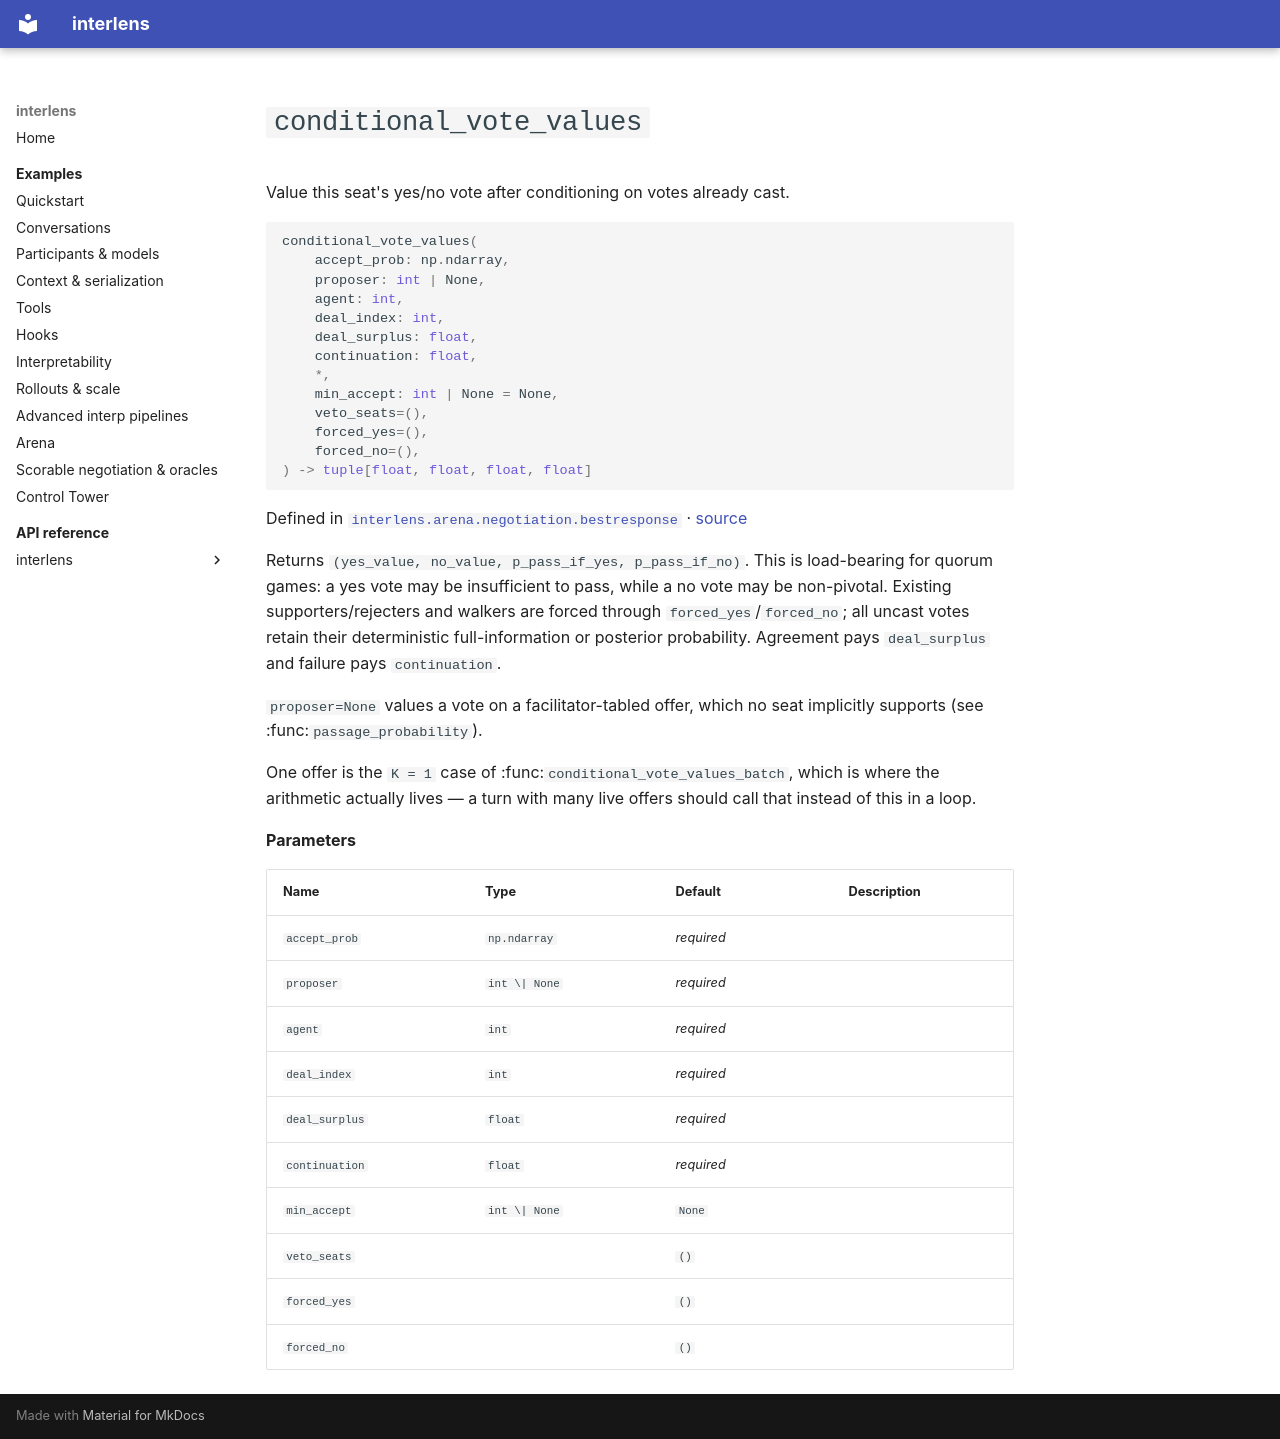

repository: Sid-MB/interlens · page: reference/interlens/arena/negotiation/bestresponse/conditional_vote_values/index.html · generator: mkdocs

# `conditional_vote_values`

Value this seat's yes/no vote after conditioning on votes already cast.

```python
conditional_vote_values(
	accept_prob: np.ndarray,
	proposer: int | None,
	agent: int,
	deal_index: int,
	deal_surplus: float,
	continuation: float,
	*,
	min_accept: int | None = None,
	veto_seats=(),
	forced_yes=(),
	forced_no=(),
) -> tuple[float, float, float, float]
```

Defined in [`interlens.arena.negotiation.bestresponse`](index.md) · [source](https://github.com/Sid-MB/interlens/blob/main/src/interlens/arena/negotiation/bestresponse.py#L127-L147)

Returns `(yes_value, no_value, p_pass_if_yes, p_pass_if_no)`. This is load-bearing for quorum games:
a yes vote may be insufficient to pass, while a no vote may be non-pivotal. Existing supporters/rejecters
and walkers are forced through `forced_yes`/`forced_no`; all uncast votes retain their deterministic
full-information or posterior probability. Agreement pays `deal_surplus` and failure pays
`continuation`.

`proposer=None` values a vote on a facilitator-tabled offer, which no seat implicitly supports (see
:func:`passage_probability`).

One offer is the `K = 1` case of :func:`conditional_vote_values_batch`, which is where the arithmetic
actually lives — a turn with many live offers should call that instead of this in a loop.

**Parameters**

| Name | Type | Default | Description |
|---|---|---|---|
| `accept_prob` | `np.ndarray` | *required* |  |
| `proposer` | `int \| None` | *required* |  |
| `agent` | `int` | *required* |  |
| `deal_index` | `int` | *required* |  |
| `deal_surplus` | `float` | *required* |  |
| `continuation` | `float` | *required* |  |
| `min_accept` | `int \| None` | `None` |  |
| `veto_seats` |  | `()` |  |
| `forced_yes` |  | `()` |  |
| `forced_no` |  | `()` |  |
